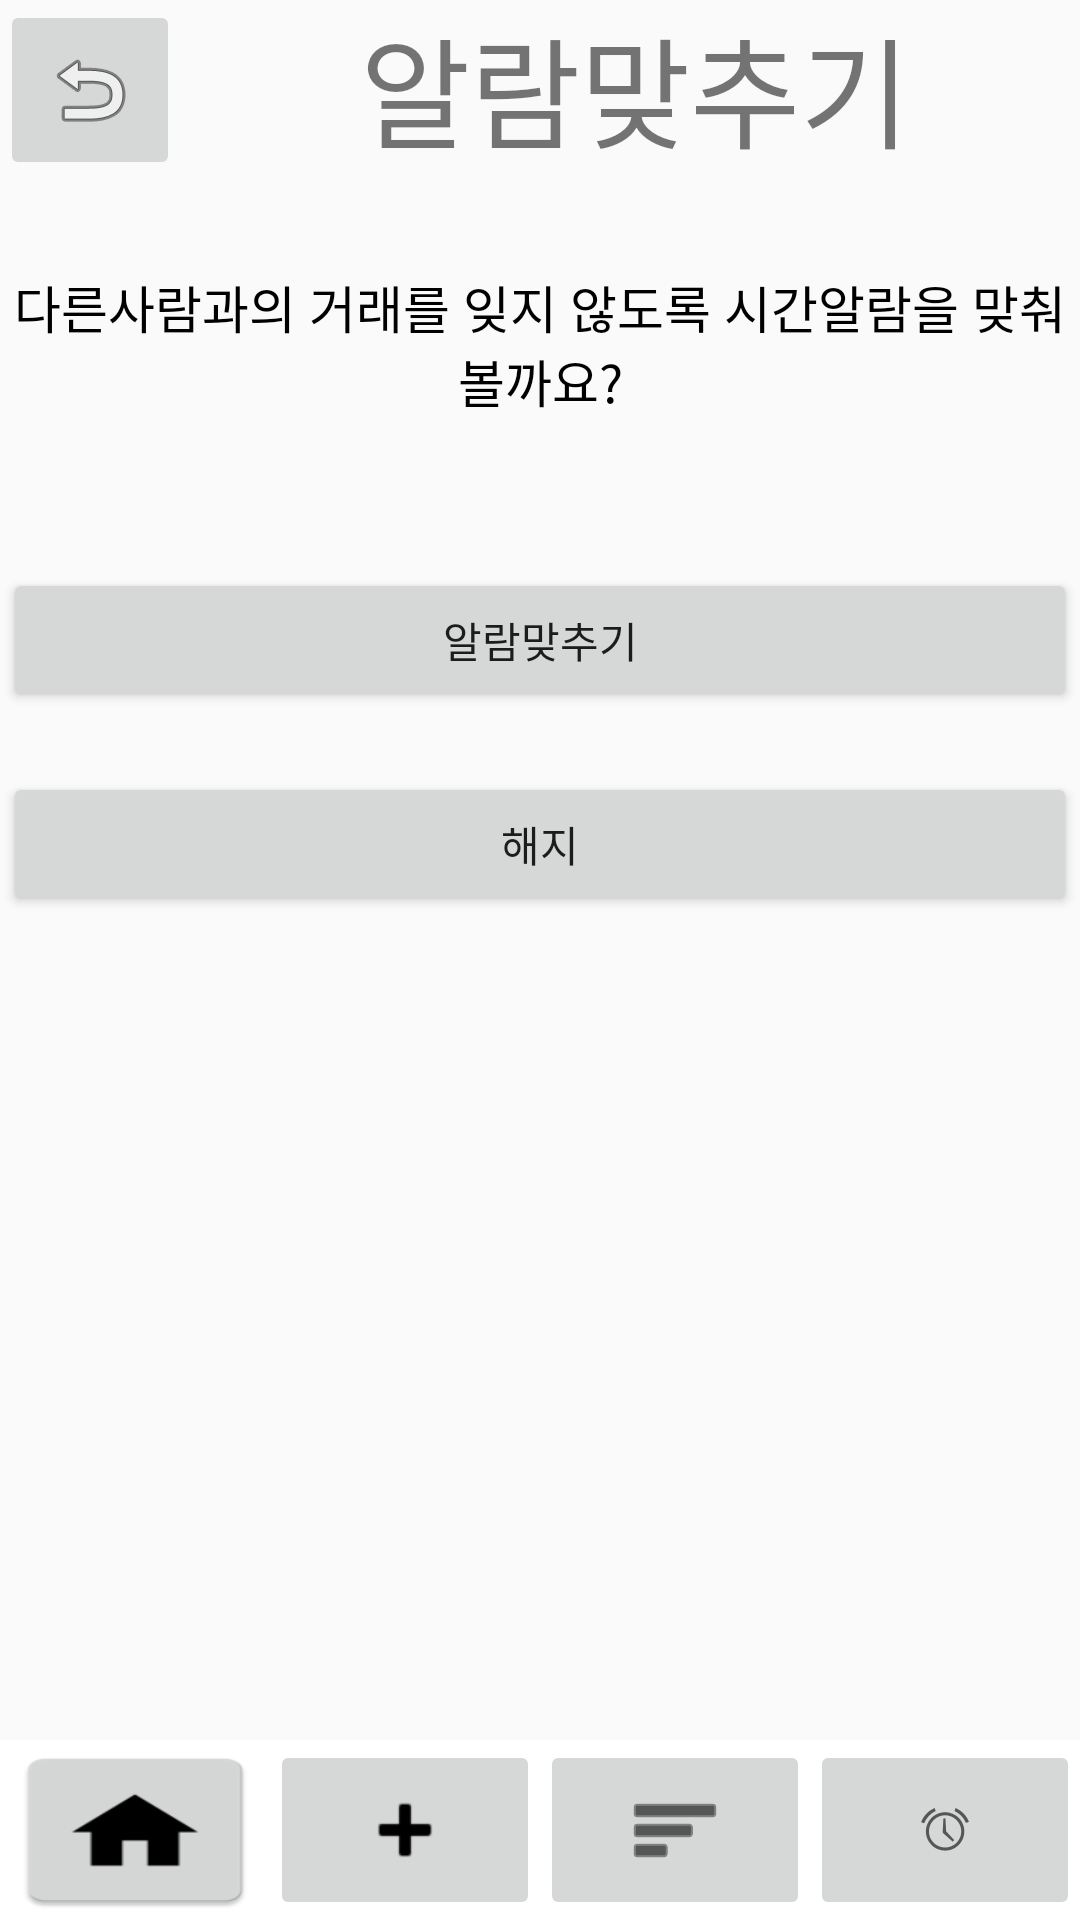

Write the Android layout XML for this screen, with the resource values it uses.
<!-- AndroidManifest.xml: application theme AppTheme -->
<!-- res/layout/activity_set_alarm.xml -->
<?xml version="1.0" encoding="utf-8"?>

<LinearLayout xmlns:android="http://schemas.android.com/apk/res/android"
    xmlns:app="http://schemas.android.com/apk/res-auto"
    xmlns:tools="http://schemas.android.com/tools"
    android:layout_width="match_parent"
    android:layout_height="match_parent"
    android:orientation="vertical"
    tools:context=".setAlarm">

    <LinearLayout
        android:layout_width="match_parent"
        android:layout_height="wrap_content">

        <ImageButton
            android:id="@+id/imageButton9"
            android:layout_width="60dp"
            android:layout_height="60dp"
            android:src="@android:drawable/ic_menu_revert" />

        <TextView
            android:id="@+id/Ccontent"
            android:layout_width="match_parent"
            android:layout_height="wrap_content"
            android:paddingLeft="60dp"
            android:text="알람맞추기"
            android:textSize="40sp" />
    </LinearLayout>

    <LinearLayout
        android:id="@+id/linearLayout"
        android:layout_width="match_parent"
        android:layout_height="match_parent"
        android:layout_weight="1"
        android:orientation="vertical">

        <TextView
            android:id="@+id/textView"
            android:layout_width="match_parent"
            android:layout_height="wrap_content"
            android:layout_marginTop="30dp"
            android:gravity="center"
            android:text="다른사람과의 거래를 잊지 않도록 시간알람을 맞춰볼까요?"
            android:textColor="#000000"
            android:textSize="17sp" />

        <Button
            android:id="@+id/button"
            android:layout_width="match_parent"
            android:layout_height="wrap_content"
            android:layout_gravity="center_horizontal"
            android:layout_marginStart="1dp"
            android:layout_marginTop="50dp"
            android:layout_marginEnd="1dp"
            android:text="알람맞추기" />

        <Button
            android:id="@+id/button2"
            android:layout_width="match_parent"
            android:layout_height="wrap_content"
            android:layout_marginStart="1dp"
            android:layout_marginTop="20dp"
            android:layout_marginEnd="1dp"
            android:text="해지" />
    </LinearLayout>

    <LinearLayout
        android:layout_width="match_parent"
        android:layout_height="60dp"
        android:background="#FFFFFF"
        android:gravity="bottom">

        <ImageButton
            android:id="@+id/homebutton"
            android:layout_width="match_parent"
            android:layout_height="match_parent"
            android:layout_weight="1"
            android:background="@drawable/ic_launcher" />

        <ImageButton
            android:id="@+id/addbutton"
            android:layout_width="match_parent"
            android:layout_height="match_parent"
            android:layout_weight="1"
            android:src="@android:drawable/ic_input_add"
            android:tint="#000000" />

        <ImageButton
            android:id="@+id/communitybtn"
            android:layout_width="match_parent"
            android:layout_height="match_parent"
            android:layout_weight="1"
            android:tint="#000000"
            app:srcCompat="@android:drawable/ic_menu_sort_by_size" />

        <ImageButton
            android:id="@+id/alarmbtn"
            android:layout_width="match_parent"
            android:layout_height="match_parent"
            android:layout_weight="1"
            app:srcCompat="@android:drawable/ic_lock_idle_alarm" />

    </LinearLayout>

</LinearLayout>
<!-- resources referenced by this layout -->
<resources>
  <!-- drawable ic_launcher: png bitmap (drawable, 2042 bytes) -->
  <style name="AppTheme" parent="Theme.AppCompat.Light.DarkActionBar">
          
          <item name="colorPrimary">@color/colorPrimary</item>
          <item name="colorPrimaryDark">@color/colorPrimaryDark</item>
          <item name="colorAccent">@color/colorAccent</item>
          <item name="windowNoTitle">true</item>
          <item name="android:windowFullscreen">true</item>
      </style>
  <!-- not gathered from this repository: default colours our renderer supplied (Android Studio template values) -->
  <color name="colorPrimary">#FF6200EE</color>
  <color name="colorPrimaryDark">#FF3700B3</color>
  <color name="colorAccent">#FF03DAC5</color>
</resources>
